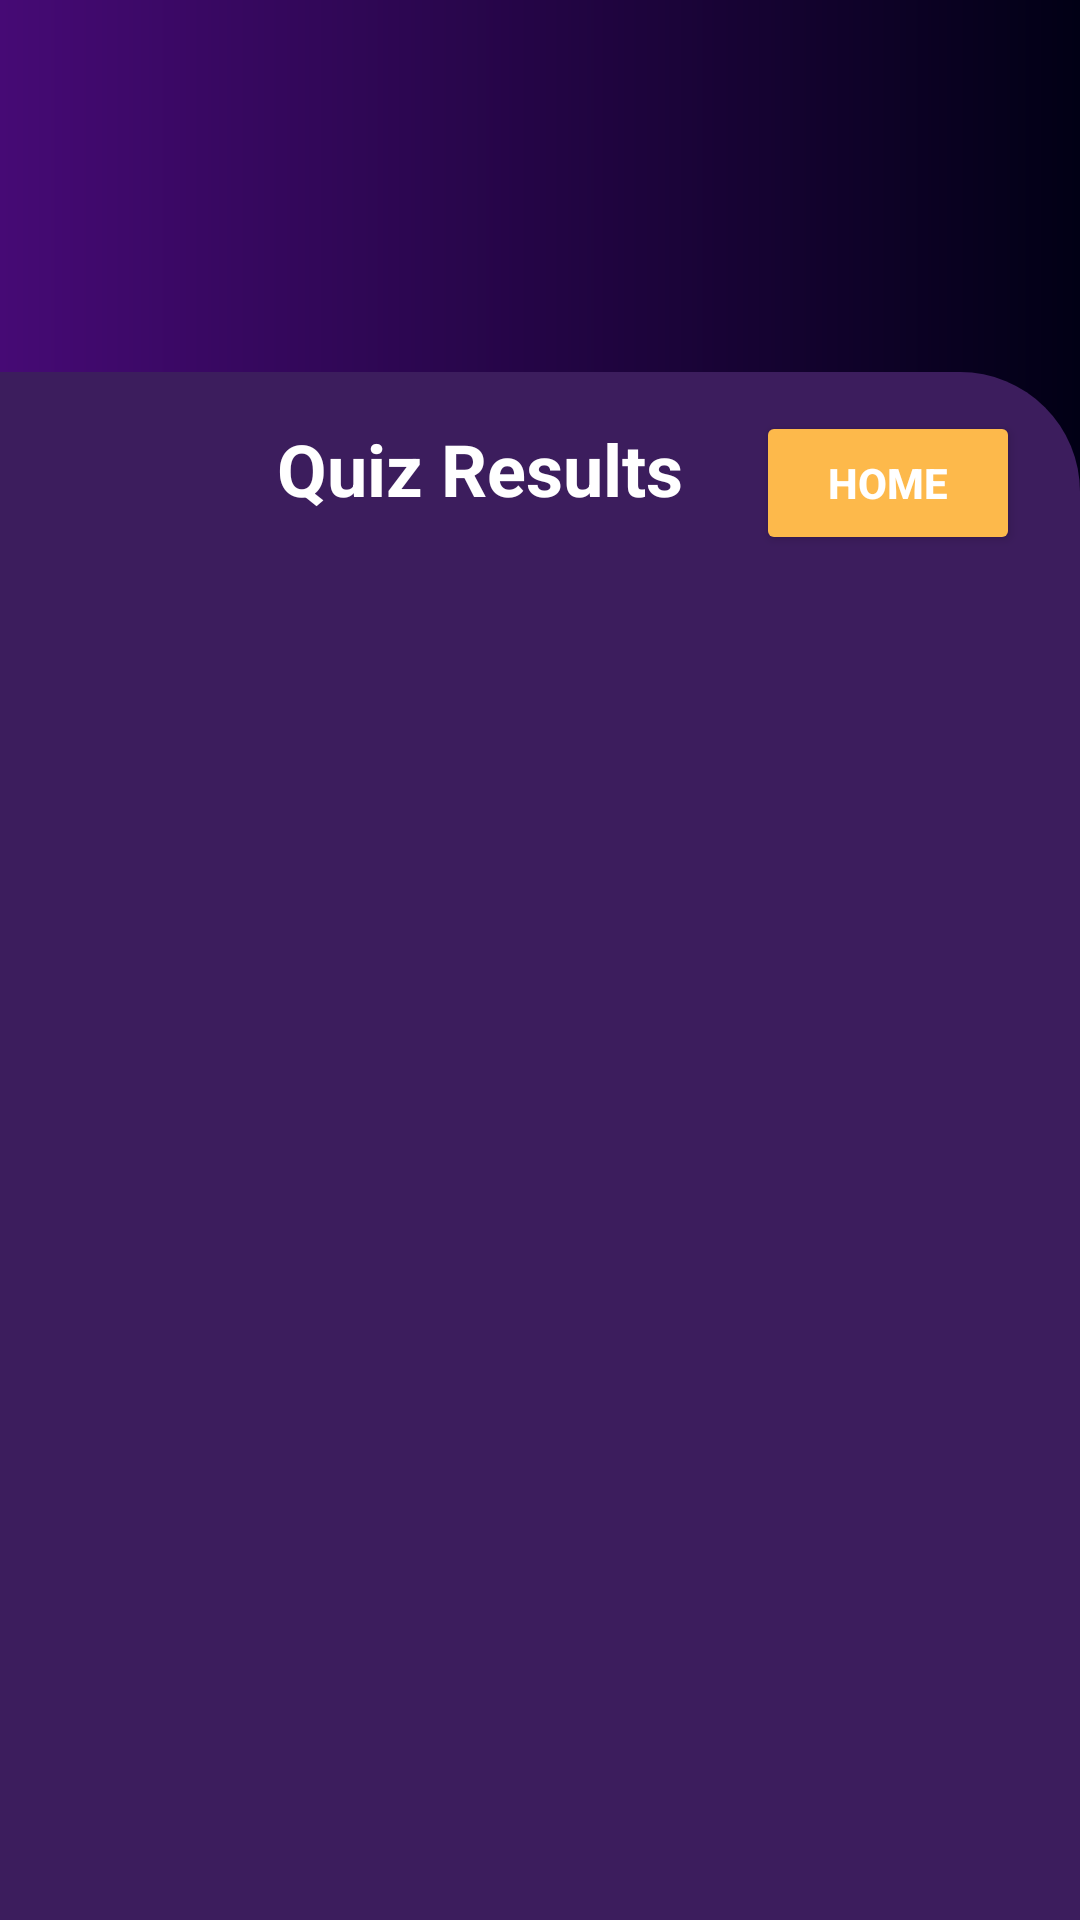

Produce the Android XML layout that renders to this screen, including the resource entries it uses.
<!-- AndroidManifest.xml: application theme Theme.Aptitude -->
<!-- res/layout/fragment_result.xml -->
<?xml version="1.0" encoding="utf-8"?>
<androidx.constraintlayout.widget.ConstraintLayout xmlns:android="http://schemas.android.com/apk/res/android"
    xmlns:tools="http://schemas.android.com/tools"
    android:layout_width="match_parent"
    android:layout_height="match_parent"
    android:background="@drawable/colour1"
    xmlns:app="http://schemas.android.com/apk/res-auto"
    tools:context=".ResultFragment">
    <androidx.constraintlayout.widget.ConstraintLayout
        android:layout_width="match_parent"
        android:layout_height="match_parent"
        app:layout_constraintTop_toTopOf="parent"
        app:layout_constraintStart_toStartOf="parent"
        android:layout_marginTop="124dp"
        android:background="@drawable/colour2">


    <TextView
        android:id="@+id/resultTitle"
        android:layout_width="wrap_content"
        android:layout_height="wrap_content"
        android:text="Quiz Results"
        android:textSize="24sp"
        android:textStyle="bold"
        android:textColor="@color/white"
        app:layout_constraintTop_toTopOf="parent"
        app:layout_constraintStart_toStartOf="parent"
        app:layout_constraintEnd_toEndOf="parent"
        android:layout_marginEnd="40dp"
        android:layout_marginTop="16dp" />
    <Button
        android:id="@+id/backpress"
        android:layout_width="wrap_content"
        android:layout_height="wrap_content"
        android:layout_marginTop="13dp"
        android:layout_marginEnd="20dp"
        android:textColor="@color/white"
        android:textStyle="bold"
        android:backgroundTint="#FDB94B"

        android:text="Home"
        app:layout_constraintTop_toTopOf="parent"
        app:layout_constraintEnd_toEndOf="parent"/>

    <androidx.recyclerview.widget.RecyclerView
        android:id="@+id/resultRecyclerView"
        android:layout_width="match_parent"
        android:layout_height="wrap_content"
        android:clipToPadding="false"
        android:paddingBottom="400dp"
        app:layout_constraintTop_toBottomOf="@id/resultTitle"
        app:layout_constraintStart_toStartOf="parent"
        app:layout_constraintEnd_toEndOf="parent"
        android:layout_marginTop="20dp"


         />
    </androidx.constraintlayout.widget.ConstraintLayout>




</androidx.constraintlayout.widget.ConstraintLayout>
<!-- resources referenced by this layout -->
<resources>
  <color name="white">#FFFFFFFF</color>
  <!-- drawable colour1 (drawable) -->
  <?xml version="1.0" encoding="utf-8"?>
  <shape xmlns:android="http://schemas.android.com/apk/res/android"
      android:shape="rectangle">
      <gradient android:startColor="#460A75"
          android:endColor="#010015"/>
  
  </shape>
  <!-- drawable colour2 (drawable) -->
  <?xml version="1.0" encoding="utf-8"?>
  <shape xmlns:android="http://schemas.android.com/apk/res/android"
      android:shape="rectangle">
      <gradient android:startColor="#3C1D5D"
          android:endColor="#3C1D5D"/>
      <corners android:topRightRadius="40dp"/>
  
  </shape>
  <style name="Theme.Aptitude" parent="Base.Theme.Aptitude" />
  <style name="Base.Theme.Aptitude" parent="Theme.Material3.DayNight.NoActionBar">
          
          
      </style>
</resources>
